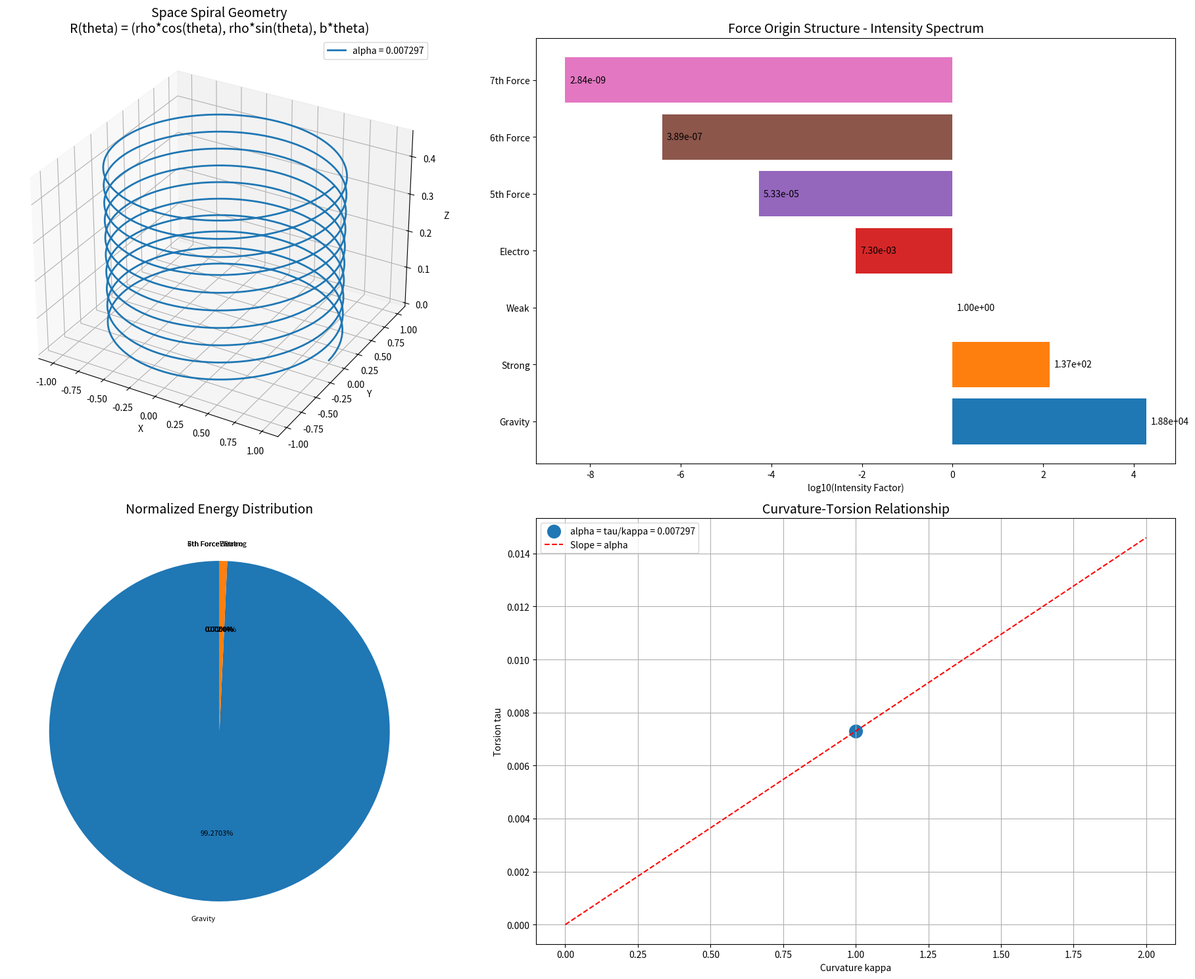

This chart was generated by the following Python code:
#!/usr/bin/env python3
# ====================================================
# Algorithm Alliance - Force Origin Structure Visualization
# Visualizations: 3D Space Spiral, Force Spectrum Log Bar Chart, Curvature-Torsion Diagram
# ====================================================

import numpy as np
import matplotlib.pyplot as plt
from mpl_toolkits.mplot3d import Axes3D

alpha = 1 / 137.035999084
N = 1 / (alpha**2 * (1 - alpha))

forces = {
    'Gravity': {'factor': 1/alpha**2, 'color': '#1f77b4', 'order': -2},
    'Strong': {'factor': 1/alpha, 'color': '#ff7f0e', 'order': -1},
    'Weak': {'factor': 1, 'color': '#2ca02c', 'order': 0},
    'Electro': {'factor': alpha, 'color': '#d62728', 'order': 1},
    '5th Force': {'factor': alpha**2, 'color': '#9467bd', 'order': 2},
    '6th Force': {'factor': alpha**3, 'color': '#8c564b', 'order': 3},
    '7th Force': {'factor': alpha**4, 'color': '#e377c2', 'order': 4},
}

for name, data in forces.items():
    data['normalized'] = data['factor'] / N
    data['percentage'] = data['normalized'] * 100

fig = plt.figure(figsize=(20, 15))

# ========== Plot 1: 3D Space Spiral ==========
ax1 = fig.add_subplot(221, projection='3d')
theta = np.linspace(0, 20 * np.pi, 1000)
rho_val = 1
b_val = alpha * rho_val
x = rho_val * np.cos(theta)
y = rho_val * np.sin(theta)
z = b_val * theta
ax1.plot(x, y, z, color='#1f77b4', linewidth=2, label=f'alpha = {alpha:.6f}')
ax1.set_xlabel('X')
ax1.set_ylabel('Y')
ax1.set_zlabel('Z')
ax1.set_title('Space Spiral Geometry\nR(theta) = (rho*cos(theta), rho*sin(theta), b*theta)', fontsize=14)
ax1.legend()

# ========== Plot 2: Force Spectrum Log Bar Chart ==========
ax2 = fig.add_subplot(222)
names = list(forces.keys())
factors = [forces[name]['factor'] for name in names]
colors = [forces[name]['color'] for name in names]
y_pos = np.arange(len(names))
ax2.barh(y_pos, np.log10(factors), color=colors)
ax2.set_yticks(y_pos)
ax2.set_yticklabels(names)
ax2.set_xlabel('log10(Intensity Factor)')
ax2.set_title('Force Origin Structure - Intensity Spectrum', fontsize=14)
for i, (name, data) in enumerate(forces.items()):
    ax2.text(np.log10(data['factor']) + 0.1, i, 
             f'{data["factor"]:.2e}', va='center', fontsize=10)

# ========== Plot 3: Normalized Energy Pie Chart ==========
ax3 = fig.add_subplot(223)
percentages = [forces[name]['percentage'] for name in names]
colors = [forces[name]['color'] for name in names]
wedges, texts, autotexts = ax3.pie(percentages, labels=names, colors=colors,
                                   autopct='%1.4f%%', startangle=90,
                                   textprops={'fontsize': 8})
ax3.set_title('Normalized Energy Distribution', fontsize=14)

# ========== Plot 4: Curvature-Torsion Relationship ==========
ax4 = fig.add_subplot(224)
kappa = rho_val / (rho_val**2 + b_val**2)
tau = b_val / (rho_val**2 + b_val**2)
alpha_calc = tau / kappa
ax4.scatter(kappa, tau, s=200, c='#1f77b4', label=f'alpha = tau/kappa = {alpha_calc:.6f}')
ax4.plot([0, kappa*2], [0, tau*2], 'r--', label=f'Slope = alpha')
ax4.set_xlabel('Curvature kappa')
ax4.set_ylabel('Torsion tau')
ax4.set_title('Curvature-Torsion Relationship', fontsize=14)
ax4.legend()
ax4.grid(True)

plt.tight_layout()
plt.savefig('force_origin_visualization_en.png', dpi=150, bbox_inches='tight')
print("Visualization saved as force_origin_visualization_en.png")

# ========== Output data ==========
print("\n" + "="*80)
print("FORCE ORIGIN STRUCTURE DATA")
print("="*80)
print(f"Normalization Factor N = {N:.15f}")
print(f"Fine Structure Constant alpha = {alpha:.15f}")
print("\n" + "-"*80)
print(f"{'Force':<10} {'Order':<6} {'Intensity':<20} {'Normalized':<20} {'Percentage':<15}")
print("-"*80)
for name, data in forces.items():
    print(f"{name:<10} {data['order']:<6} {data['factor']:<20.6e} {data['normalized']:<20.15f} {data['percentage']:<15.10e}")
print("-"*80)

# ========== Summary ==========
print("\n" + "="*80)
print("FORCE ORIGIN STRUCTURE LAWS")
print("="*80)
print("1. Forces are ordered by powers of alpha: F_n = alpha^n")
print("2. Normalized intensity: f_n = alpha^n / N")
print("3. Geometric origin: alpha = tau/kappa = b/rho")
print("4. Normalization factor: N = sum(alpha^n) = 1/[alpha^2(1-alpha)] ~ 18917")
print("5. Energy distribution: Gravity 99.27%, others 0.73%")
print("6. Space spiral: rho=1, b=alpha, kappa~0.9999, tau~0.0073")

# ========== Predictions ==========
print("\n" + "="*80)
print("HIGHER-ORDER FORCE PHYSICAL EFFECTS")
print("="*80)
print("5th Force (alpha^2) - Quantum Fluctuation Force:")
print("  - Effect: Weak gravitational shielding/enhancement")
print("  - Scale: ~5.3e-5, observable at nanometer scale")
print("  - Experiments: High-precision torsion balance, atom interferometry")
print("\n6th Force (alpha^3) - Dark Energy Force:")
print("  - Effect: Microscopic origin of cosmic acceleration")
print("  - Scale: ~3.9e-7")
print("  - Correlation: May relate to vacuum energy density")
print("\n7th Force (alpha^4) - Dark Matter Force:")
print("  - Effect: Microscopic mechanism of dark matter interaction")
print("  - Scale: ~2.8e-9")
print("  - Experiments: Dark matter detection (LUX, XENON)")
